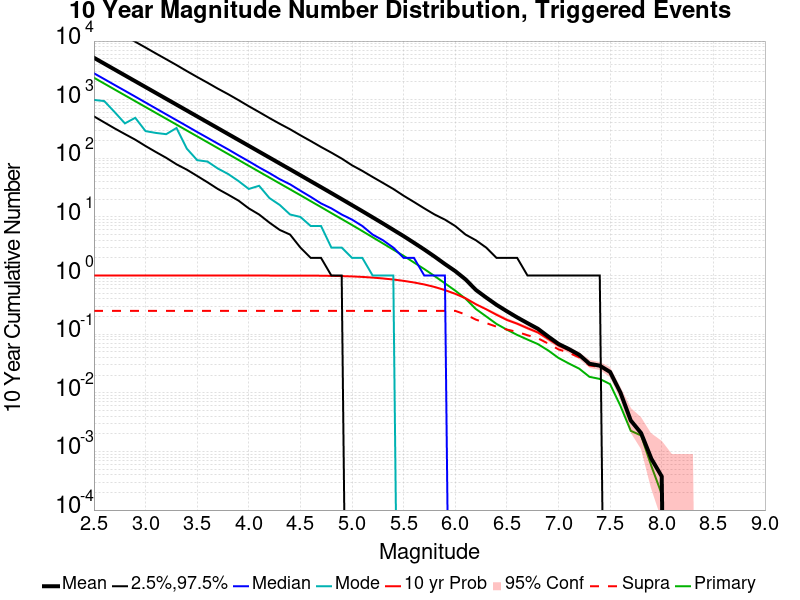

Values plotted in this chart, from the file beside it:
Mag, Mean, 2.5 %ile, 97.5 %ile, Median, Mode, 10 yr Probability, 10 yr Supra-Seis Prob, Primary Aftershocks Mean
2.5, 5188, 519.0, 24335, 2823, 991.0, 1.0, 0.25, 2368
2.6, 4121, 410.0, 19368, 2246, 947.0, 1.0, 0.25, 1881
2.7, 3273, 324.0, 15360, 1783, 616.0, 1.0, 0.25, 1494
2.8, 2600, 259.0, 12238, 1420, 394.0, 1.0, 0.25, 1187
2.9, 2065, 208.0, 9741, 1128, 491.0, 1.0, 0.25, 942.8
3.0, 1641, 162.0, 7748, 894.0, 291.0, 1.0, 0.25, 748.9
3.1, 1303, 128.0, 6146, 709.0, 271.0, 1.0, 0.25, 594.8
3.2, 1035, 102.0, 4897, 563.0, 258.0, 1.0, 0.25, 472.6
3.3, 822.2, 79.0, 3895, 447.0, 329.0, 1.0, 0.25, 375.5
3.4, 652.9, 64.0, 3069, 355.0, 146.0, 1.0, 0.25, 298
3.5, 518.3, 50.0, 2437, 281.0, 93.0, 1.0, 0.25, 236.6
3.6, 411.6, 39.0, 1947, 224.0, 88.0, 1.0, 0.25, 187.9
3.7, 326.8, 30.0, 1544, 178.0, 67.0, 1.0, 0.25, 149.1
3.8, 259.4, 24.0, 1241, 142.0, 54.0, 1.0, 0.25, 118.4
3.9, 206, 19.0, 984.0, 112.0, 41.0, 1.0, 0.25, 93.92
4.0, 163.4, 14.0, 774.0, 89.0, 30.0, 1.0, 0.25, 74.47
4.1, 129.8, 11.0, 615.0, 70.0, 34.0, 1.0, 0.25, 59.11
4.2, 103, 8.0, 486.0, 56.0, 21.0, 1.0, 0.25, 46.92
4.3, 81.65, 6.0, 388.0, 44.0, 16.0, 0.9996, 0.25, 37.23
4.4, 64.83, 5.0, 313.0, 36.0, 11.0, 0.9993, 0.25, 29.56
4.5, 51.41, 3.0, 247.0, 28.0, 10.0, 0.9991, 0.25, 23.46
4.6, 40.68, 2.0, 197.0, 22.0, 7.0, 0.9981, 0.25, 18.56
4.7, 32.24, 2.0, 156.0, 17.0, 7.0, 0.9944, 0.25, 14.71
4.8, 25.51, 1.0, 125.0, 14.0, 3.0, 0.9884, 0.25, 11.63
4.9, 20.14, 1.0, 99.0, 11.0, 3.0, 0.9786, 0.25, 9.21
5.0, 15.89, 0.0, 76.0, 9.0, 2.0, 0.967, 0.25, 7.284
5.1, 12.53, 0.0, 61.0, 7.0, 2.0, 0.9483, 0.25, 5.733
5.2, 9.844, 0.0, 48.0, 5.0, 1.0, 0.9237, 0.25, 4.495
5.3, 7.726, 0.0, 38.0, 4.0, 1.0, 0.8926, 0.25, 3.529
5.4, 6.025, 0.0, 30.0, 3.0, 1.0, 0.8557, 0.25, 2.762
5.5, 4.705, 0.0, 23.0, 2.0, 0.0, 0.8118, 0.25, 2.169
5.6, 3.626, 0.0, 18.0, 2.0, 0.0, 0.7623, 0.25, 1.67
5.7, 2.782, 0.0, 14.0, 1.0, 0.0, 0.7052, 0.25, 1.291
5.8, 2.106, 0.0, 11.0, 1.0, 0.0, 0.6386, 0.25, 0.9803
5.9, 1.572, 0.0, 9.0, 1.0, 0.0, 0.5648, 0.25, 0.7374
6.0, 1.191, 0.0, 7.0, 0.0, 0.0, 0.4877, 0.25, 0.553
6.1, 0.8596, 0.0, 5.0, 0.0, 0.0, 0.409, 0.2167, 0.4028
6.2, 0.5687, 0.0, 4.0, 0.0, 0.0, 0.3239, 0.1771, 0.269
6.3, 0.4214, 0.0, 3.0, 0.0, 0.0, 0.2658, 0.1546, 0.2007
6.4, 0.3168, 0.0, 2.0, 0.0, 0.0, 0.2144, 0.1342, 0.1496
6.5, 0.2461, 0.0, 2.0, 0.0, 0.0, 0.1751, 0.12, 0.1194
6.6, 0.1933, 0.0, 2.0, 0.0, 0.0, 0.1511, 0.1095, 0.09709
6.7, 0.1543, 0.0, 1.0, 0.0, 0.0, 0.1265, 0.09597, 0.08097
6.8, 0.1239, 0.0, 1.0, 0.0, 0.0, 0.1072, 0.08529, 0.06785
6.9, 0.09147, 0.0, 1.0, 0.0, 0.0, 0.08304, 0.06917, 0.05286
7.0, 0.06823, 0.0, 1.0, 0.0, 0.0, 0.0641, 0.05511, 0.03936
7.1, 0.05586, 0.0, 1.0, 0.0, 0.0, 0.05323, 0.04817, 0.03168
7.2, 0.04461, 0.0, 1.0, 0.0, 0.0, 0.04349, 0.0403, 0.02587
7.3, 0.0313, 0.0, 1.0, 0.0, 0.0, 0.03093, 0.02924, 0.01874
7.4, 0.02905, 0.0, 1.0, 0.0, 0.0, 0.02887, 0.02774, 0.01724
7.5, 0.02268, 0.0, 0.0, 0.0, 0.0, 0.02268, 0.02231, 0.01406
7.6, 0.01012, 0.0, 0.0, 0.0, 0.0, 0.01012, 0.01012, 0.005998
7.7, 0.003374, 0.0, 0.0, 0.0, 0.0, 0.003374, 0.003374, 0.002249
7.8, 0.002062, 0.0, 0.0, 0.0, 0.0, 0.002062, 0.002062, 0.001874
7.9, 7.497657E-4, 0.0, 0.0, 0.0, 0.0, 7.497657E-4, 7.497657E-4, 5.6232425E-4
8.0, 3.7488286E-4, 0.0, 0.0, 0.0, 0.0, 3.7488286E-4, 3.7488286E-4, 1.8744143E-4
8.1, 0.0, 0.0, 0.0, 0.0, 0.0, 0.0, 0.0, 0.0
8.2, 0.0, 0.0, 0.0, 0.0, 0.0, 0.0, 0.0, 0.0
8.3, 0.0, 0.0, 0.0, 0.0, 0.0, 0.0, 0.0, 0.0
8.4, 0.0, 0.0, 0.0, 0.0, 0.0, 0.0, 0.0, 0.0
... 6 more rows
